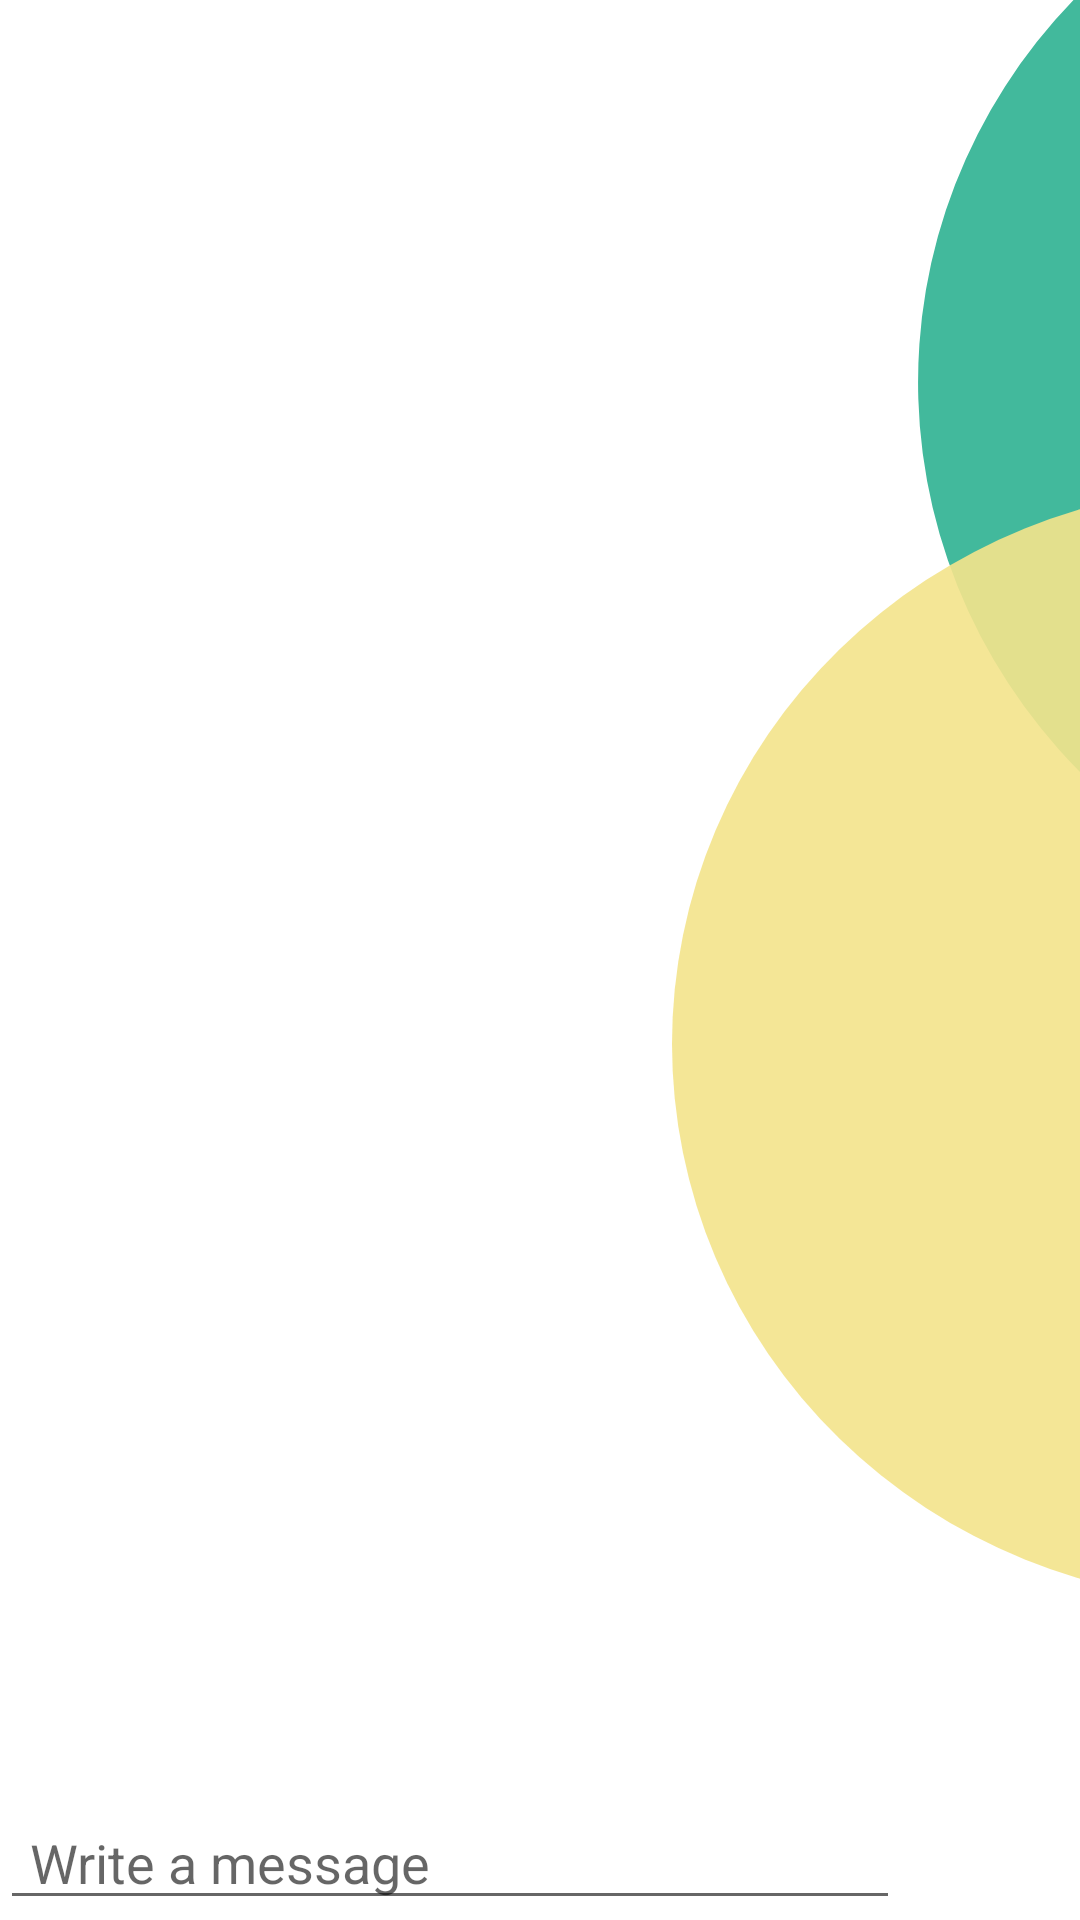

Reconstruct the res/layout file that produces this screen, plus the resources it refers to.
<!-- AndroidManifest.xml: application theme AppTheme -->
<!-- res/layout/activity_chat.xml -->
<?xml version="1.0" encoding="utf-8"?>

<LinearLayout xmlns:android="http://schemas.android.com/apk/res/android"
    xmlns:tools="http://schemas.android.com/tools"
    android:layout_width="match_parent"
    android:layout_height="match_parent"
    android:orientation="vertical"
    android:clipToPadding="false"
    android:focusableInTouchMode="true"
    android:background="@drawable/background"
    tools:context=".ui.social.ChatActivity">

    <ListView
        android:id="@+id/messages_view"
        android:layout_width="match_parent"
        android:layout_height="0dp"
        android:layout_weight="2"
        android:divider="#fff" />

    <LinearLayout
        android:layout_width="match_parent"
        android:layout_height="wrap_content"
        android:background="#fff"
        android:orientation="horizontal">

        <EditText
            android:id="@+id/messageField"
            android:layout_width="0dp"
            android:layout_height="wrap_content"
            android:layout_weight="2"
            android:ems="10"
            android:hint="@string/MessageInput"
            android:inputType="text"
            android:paddingHorizontal="10dp"
            android:text="" />

        <ImageButton
            android:id="@+id/sendMessageButton"
            android:layout_width="wrap_content"
            android:layout_height="wrap_content"
            android:layout_gravity="center"
            android:layout_marginHorizontal="10dp"
            android:background="@drawable/ic_send_black_24dp"
            android:contentDescription="@string/SendMessageButton"
            android:onClick="onSendClicked"
            android:padding="20dp"
            android:scaleType="fitCenter" />
    </LinearLayout>
</LinearLayout>
<!-- resources referenced by this layout -->
<resources>
  <!-- drawable background: png bitmap (drawable-hdpi, 22480 bytes) -->
  <string name="MessageInput">Write a message</string>
  <string name="SendMessageButton">itemIcon</string>
  <style name="AppTheme" parent="Theme.AppCompat.Light.DarkActionBar">
          
          <item name="colorPrimary">@color/green</item>
          <item name="colorPrimaryDark">@color/green</item>
          <item name="colorAccent">@color/white</item>
  
      </style>
  <color name="white">#D81B60</color>
</resources>
